Run: headless pygame with SDL's dummy video driver; simulated clock (each Clock.tick advances the game by its frame time, no real sleeping); random seed 0; keys injected as events and as key.get_pressed() state; mouse plan: one left click at the window centre at the start of phase 2, then a move to the lower-right quarter at the start of phase 3.
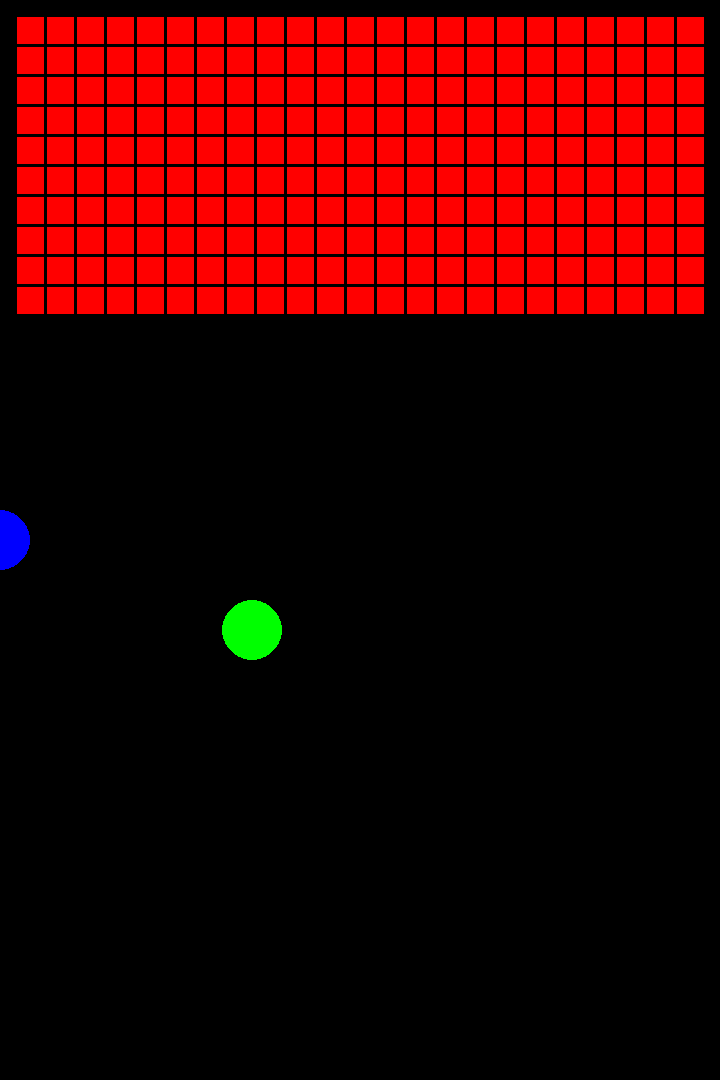
Frame 1 of 4 · flips 1–60 · no input
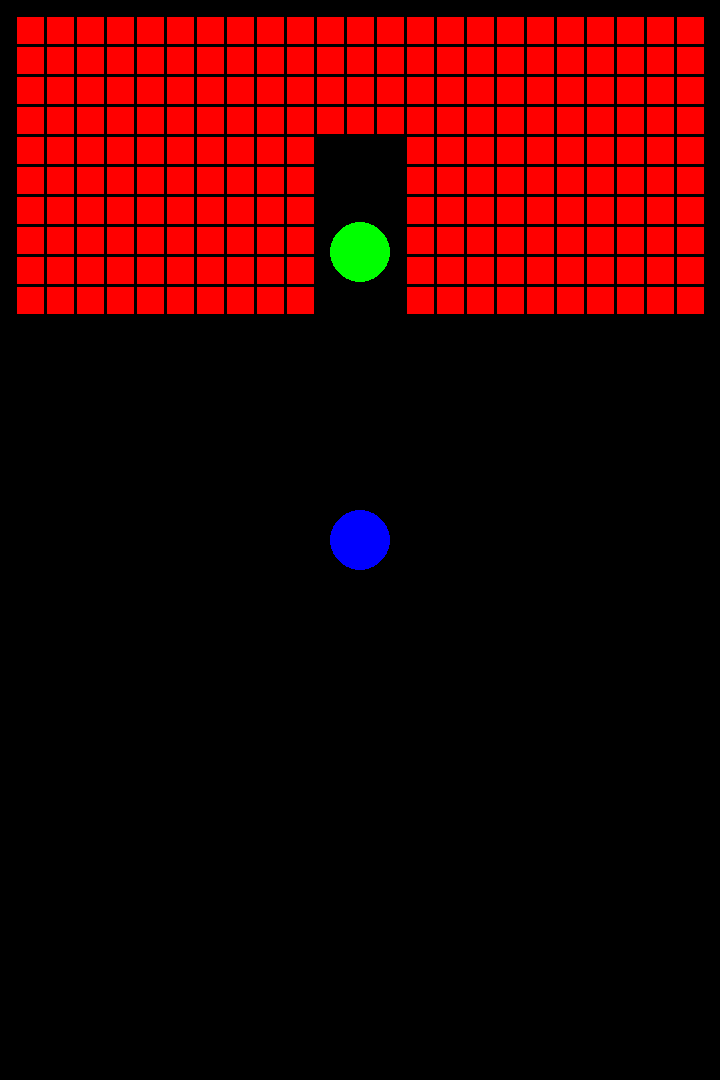
Frame 2 of 4 · flips 61–180 · clicked the window centre · tapped SPACE, RETURN · held RIGHT (→), D
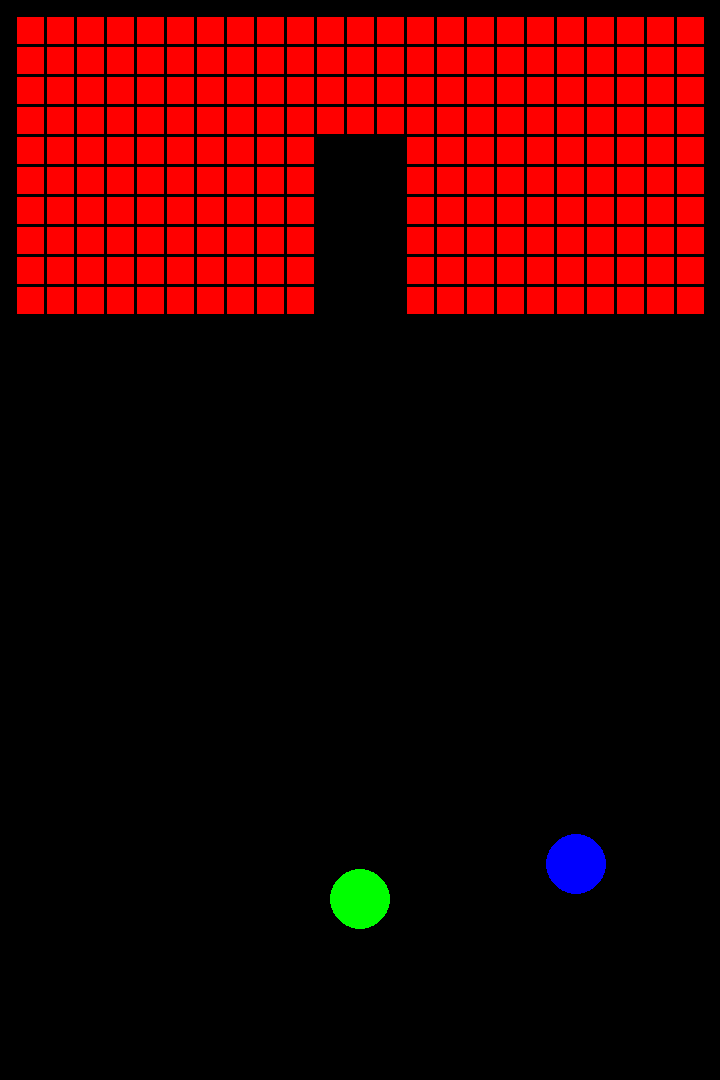
Frame 3 of 4 · flips 181–300 · moved the mouse to the lower-right quarter · held DOWN (↓), S
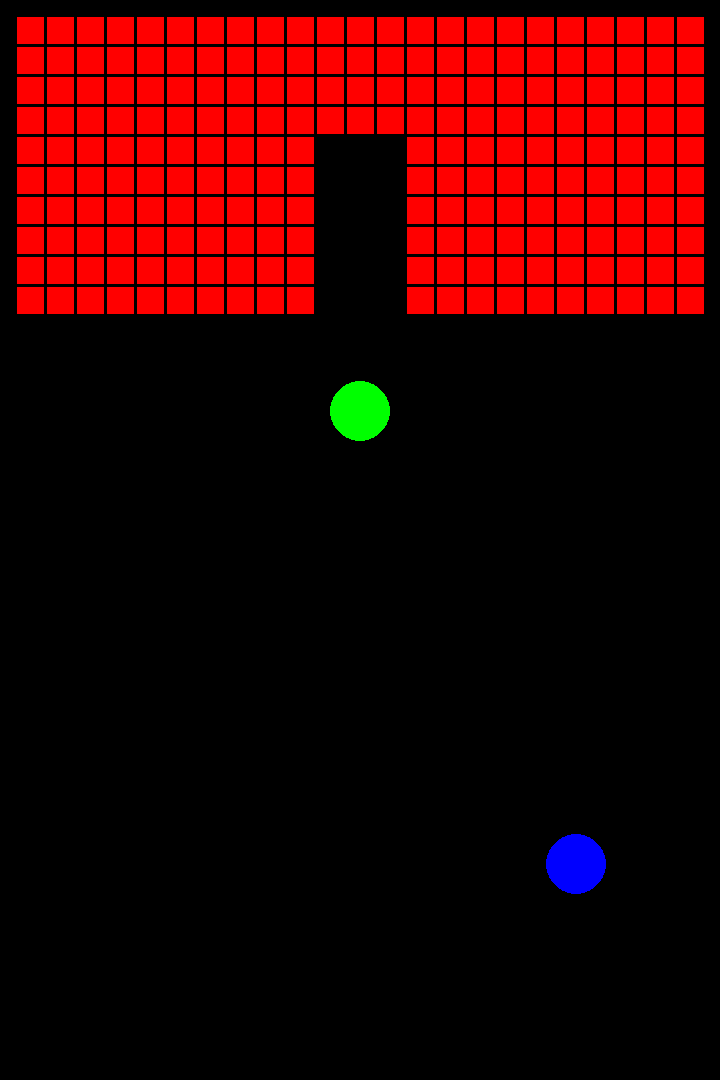
Frame 4 of 4 · flips 301–420 · held LEFT (←), A, UP (↑), W

The pygame program that drew these frames:

import pygame
import time

#------------------------------------------------------------------------
# CONSTANTS

SCRNWIDTH = 720
SCRNHEIGHT = 1080
#------------------------------------------------------------------------
class Striker(pygame.sprite.Sprite):
    def __init__(self, pos=(0,0)):
        pygame.sprite.Sprite.__init__(self)
        self.pos = pos
        self.radius = 30
        self.image = pygame.Surface((self.radius*2,self.radius*2),pygame.SRCALPHA)
        self.rect = self.image.get_rect() 
        self.color = (0,0,255)
        self.colorbg = (255,0,0)
        #self.image.fill(self.colorbg)
        pygame.draw.circle(self.image, self.color,
                           (self.radius,self.radius),self.radius)
        self.wallhit = False

    def update(self):
        x,y = pygame.mouse.get_pos()
        x =  min(x,SCRNWIDTH-self.radius)
        y = max(min(y,SCRNHEIGHT-self.radius),SCRNHEIGHT//2)

        self.vel_x = x - self.pos[0]
        self.vel_y = y - self.pos[1]
        self.pos = (x,y)
        #self.draw(surface)  
     
    def draw(self,surface):
        self.rect.center = self.pos
        surface.blit(self.image,self.rect)


class Ball(pygame.sprite.Sprite):
    def __init__(self, pos=(0,0)):
        pygame.sprite.Sprite.__init__(self)
        self.pos = pos
        self.radius = 30
        self.pos_x,self.pos_y = self.pos
        self.vel_x = 0
        self.vel_y = 0
        self.image = pygame.Surface((self.radius*2,self.radius*2),pygame.SRCALPHA)
        self.rect = self.image.get_rect() 
        self.colorbg = (0,0,255)
        self.color = (0,255,0)
        self.was_colliding = False
        self.colliding_wall = False
        #self.image.fill(self.colorbg)
        pygame.draw.circle(self.image, self.color,
                           (self.radius,self.radius),self.radius)
        

    def update(self,dt):
        self.vel_y += (dt*0.01)
        self.pos = (self.pos[0]+self.vel_x,self.pos[1]+self.vel_y)
        self.wall_collision()
        self.reset_position()
        #self.draw(surface)       

    def draw(self,surface):
        self.rect.center = self.pos
        surface.blit(self.image,self.rect)

    def ball_striker_collision(self,striker):
            if abs(striker.vel_x)+abs(striker.vel_y)> 5:
                self.vel_x,self.vel_y = striker.vel_x,striker.vel_y
            else:
                self.vel_x = (self.rect.centerx-striker.rect.centerx)*.1
                self.vel_y *= -.7
                self.vel_y = min(self.vel_y,-2)
            print("Hit Paddle")

    def wall_collision(self):
        if self.colliding_wall == False:
            #from top
            if self.pos[1] <= 0 + self.radius and self.vel_y < 0:
                self.vel_y *= -.7
                self.colliding_wall = True
                print("Hit Cieling")
                self.fast = False
            if (self.pos[0] <= 0 + self.radius//2
                or self.pos[0]  >= SCRNWIDTH - self.radius*2):
                self.vel_x *= -.7
                self.colliding_wall = True
                print("Hit Wall")
        else:
            self.colliding_wall = False

    def reset_position(self):
            if self.pos[1] >= SCRNHEIGHT+self.radius:
                self.pos = (SCRNWIDTH//2,SCRNHEIGHT//5)
                self.vel_x = 0
                self.vel_y = 5


class Ball_Particle(pygame.sprite.Sprite):
    def __init__(self, pos=(0,0),color=(0,255,0)):
        pygame.sprite.Sprite.__init__(self)
        self.pos = pos
        self.radius = 30
        self.age=0
        self.image = pygame.Surface((self.radius*2,self.radius*2),pygame.SRCALPHA)
        self.color = (0,255,0)
        pygame.draw.circle(self.image, self.color,
                           (self.radius,self.radius),self.radius)
        

    def update(self,dt):
        self.age += dt   
        if self.age > self.life:
            self.dead = True 

    def draw(self,surface):
        self.rect.center = self.pos
        if self.dead:
            return
        else:
            surface.blit(self.image,self.rect)
                
#---------------------------------------------------------------------------
class Block(pygame.sprite.Sprite):
    def __init__(self, pos=(0,0), radius=30):
        pygame.sprite.Sprite.__init__(self)
        self.pos = pos
        self.radius = radius
        self.image = pygame.Surface((self.radius,self.radius),pygame.SRCALPHA)
        self.rect = self.image.get_rect() 
        self.rect.width *=0.9
        self.rect.height *=0.9
        self.color = (255,0,0)
        self.colorbg = (0,0,0)
        self.image.fill(self.colorbg)
        pygame.draw.rect(self.image, self.color,self.rect)
        self.wallhit = False
     
    def draw(self,surface):
        self.rect.center = self.pos
        surface.blit(self.image,self.rect)
#---------------------------------------------------------------------------
class BlockManager():
    def __init__(self):
        self.block_list = []
        self.block_group = pygame.sprite.Group()
        self.spacing = 30
        self.pos = (0,self.spacing)

    def spawn_blocks(self):
        x,y=self.pos[0],self.pos[1]
        for column in range(0,10):
            print("column")
            for row in range(0,SCRNWIDTH-self.spacing,self.spacing):
                x+=self.spacing
                self.pos = (x,y)
                row = Block(self.pos,self.spacing)   
                self.block_group.add(row)
            x = 0
            y+=30

    def _draw_blocks(self,surface):
        for idx,block in enumerate(self.block_group):
            block.draw(surface)    
#------------------------------------------------------------------------        
def main():

    pygame.init()
    pygame.display.set_caption("Breakout:Force")
    pygame.mouse.set_visible(False)
    clock= pygame.time.Clock()
    
    #VALUES
    dt = 0.0
    resolution =(SCRNWIDTH,SCRNHEIGHT)
    black = pygame.Color(0,0,0)

    #OBJECTS
    screen= pygame.display.set_mode(resolution)

    blockmanager = BlockManager()
    blockmanager.spawn_blocks()

    striker = Striker((SCRNWIDTH//2,SCRNHEIGHT//2)) 
    ball = Ball((SCRNWIDTH//2,SCRNHEIGHT//2))

    ball_group = pygame.sprite.Group(ball)
    #striker_group = pygame.sprite.Group(striker)

    running = True
    while running:
        #QUIT DETECTION
        for event in pygame.event.get():
            if event.type == pygame.QUIT:
                running = False   
        screen.fill(black)
        ball.update(dt)
        striker.update()
        blockmanager._draw_blocks(screen)
        ball_striker_collide = pygame.sprite.spritecollide(striker,ball_group,False,pygame.sprite.collide_circle)

        for circle in ball_striker_collide:
            if not circle.was_colliding:
                circle.pos = circle.pos[0],(striker.pos[1]-(circle.radius*2)+striker.vel_y)
                circle.ball_striker_collision(striker)
                print("Bounced!")
            circle.was_colliding = True
        for circle in ball_group:
            if circle not in ball_striker_collide:
                circle.was_colliding = False

        ball.draw(screen)   
        striker.draw(screen)  
        ball_block_collide = pygame.sprite.spritecollide(ball,blockmanager.block_group,True)
        if ball_block_collide:
            ball.vel_y *= -.9   

    

        pygame.display.flip()
        dt = clock.tick(60)
    pygame.quit()


if __name__ == "__main__":
    main()
